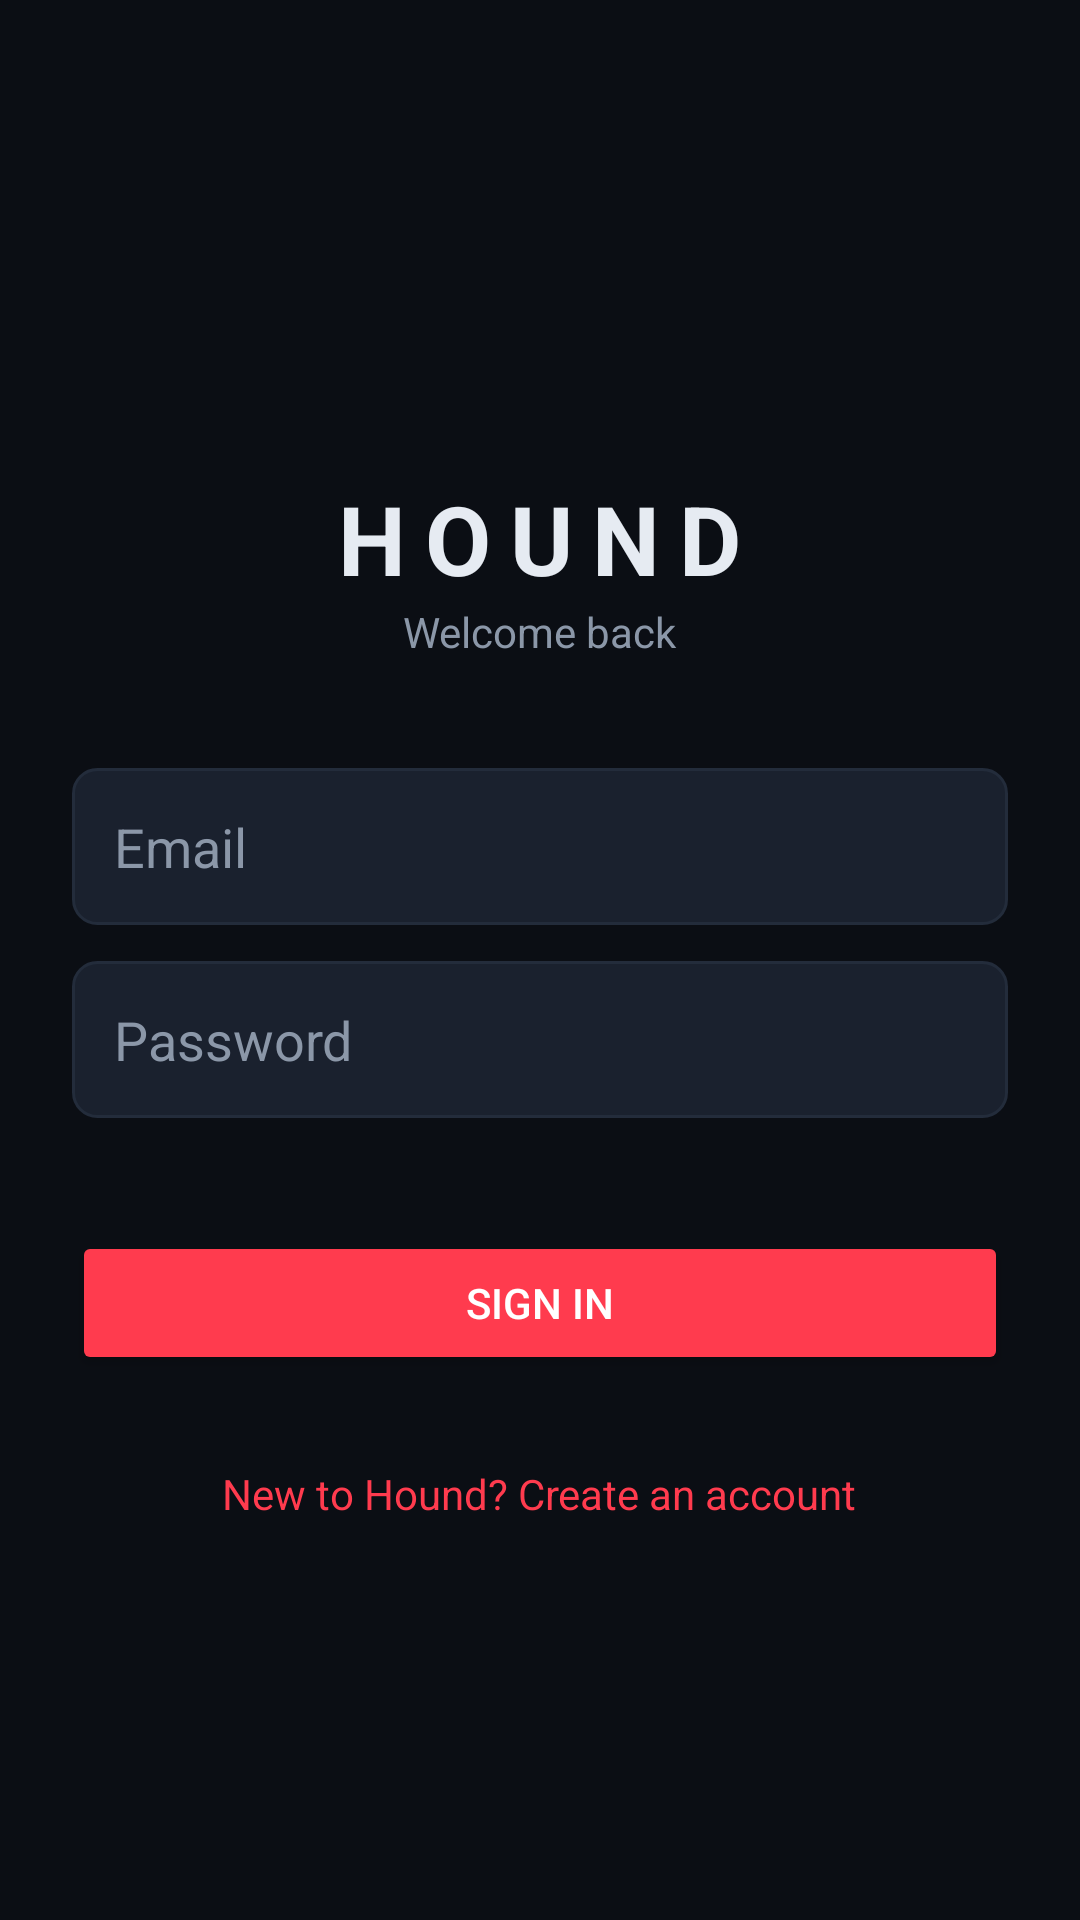

Write the Android layout XML for this screen, with the resource values it uses.
<!-- AndroidManifest.xml: application theme Theme.Hound -->
<!-- res/layout/activity_login.xml -->
<?xml version="1.0" encoding="utf-8"?>
<ScrollView xmlns:android="http://schemas.android.com/apk/res/android"
    android:layout_width="match_parent"
    android:layout_height="match_parent"
    android:background="@color/bg"
    android:fillViewport="true">

    <LinearLayout
        android:layout_width="match_parent"
        android:layout_height="wrap_content"
        android:orientation="vertical"
        android:gravity="center_horizontal"
        android:padding="24dp">

        <ImageView
            android:layout_width="64dp"
            android:layout_height="64dp"
            android:layout_marginTop="56dp"
            android:src="@drawable/ic_shield"
            android:tint="@color/accent"
            android:contentDescription="Hound" />

        <TextView
            android:layout_width="wrap_content"
            android:layout_height="wrap_content"
            android:layout_marginTop="14dp"
            android:text="HOUND"
            android:textColor="@color/text"
            android:textSize="32sp"
            android:textStyle="bold"
            android:letterSpacing="0.2" />

        <TextView
            android:layout_width="wrap_content"
            android:layout_height="wrap_content"
            android:layout_marginBottom="36dp"
            android:text="Welcome back"
            android:textColor="@color/muted"
            android:textSize="14sp" />

        <EditText
            android:id="@+id/email"
            android:layout_width="match_parent"
            android:layout_height="wrap_content"
            android:background="@drawable/bg_input"
            android:hint="Email"
            android:textColorHint="@color/muted"
            android:textColor="@color/text"
            android:inputType="textEmailAddress"
            android:padding="14dp"
            android:layout_marginBottom="12dp" />

        <EditText
            android:id="@+id/password"
            android:layout_width="match_parent"
            android:layout_height="wrap_content"
            android:background="@drawable/bg_input"
            android:hint="Password"
            android:textColorHint="@color/muted"
            android:textColor="@color/text"
            android:inputType="textPassword"
            android:padding="14dp"
            android:layout_marginBottom="6dp" />

        <TextView
            android:id="@+id/loginError"
            android:layout_width="match_parent"
            android:layout_height="wrap_content"
            android:layout_marginBottom="14dp"
            android:textColor="@color/accent"
            android:textSize="13sp" />

        <Button
            android:id="@+id/submit"
            android:layout_width="match_parent"
            android:layout_height="wrap_content"
            android:text="Sign in"
            android:backgroundTint="@color/accent"
            android:textColor="@color/white" />

        <TextView
            android:id="@+id/goToSignup"
            android:layout_width="wrap_content"
            android:layout_height="wrap_content"
            android:layout_marginTop="22dp"
            android:padding="8dp"
            android:text="New to Hound? Create an account"
            android:textColor="@color/accent"
            android:textSize="14sp" />
    </LinearLayout>
</ScrollView>
<!-- resources referenced by this layout -->
<resources>
  <color name="accent">#FF3B4E</color>
  <color name="bg">#0B0E14</color>
  <color name="muted">#8B97A8</color>
  <color name="text">#E6EBF2</color>
  <color name="white">#FFFFFF</color>
  <!-- drawable bg_input (drawable) -->
  <shape xmlns:android="http://schemas.android.com/apk/res/android" android:shape="rectangle">
      <solid android:color="@color/panel2" />
      <corners android:radius="8dp" />
      <stroke android:width="1dp" android:color="@color/border" />
  </shape>
  <style name="Theme.Hound" parent="Theme.Material3.DayNight.NoActionBar">
          <item name="colorPrimary">@color/accent</item>
          <item name="colorOnPrimary">@color/white</item>
          <item name="android:colorBackground">@color/bg</item>
          <item name="colorSurface">@color/panel</item>
          <item name="colorOnSurface">@color/text</item>
          <item name="android:statusBarColor">@color/bg</item>
          <item name="android:windowLightStatusBar">false</item>
      </style>
  <color name="panel2">#1A212E</color>
  <color name="border">#232C3B</color>
  <color name="panel">#131822</color>
</resources>
